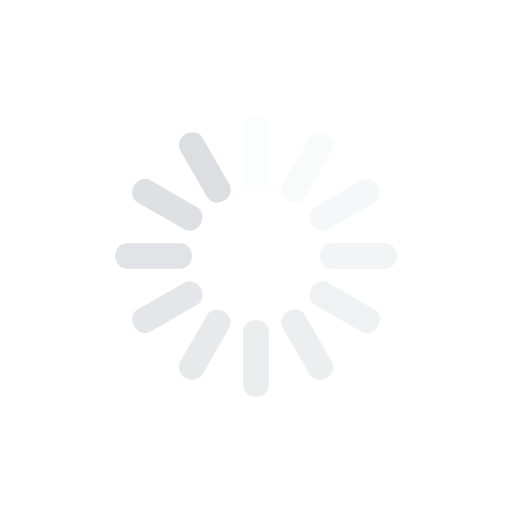
t = 0.00 s
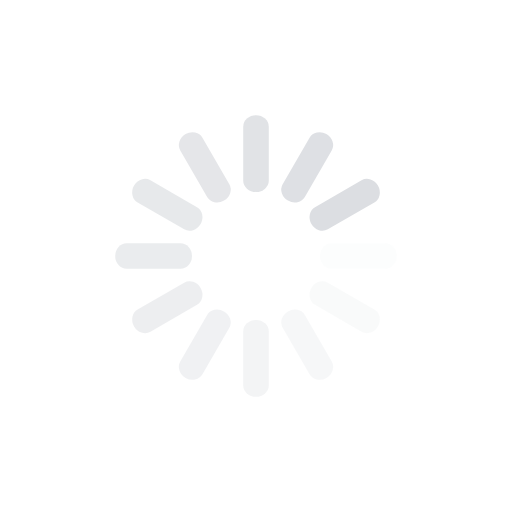
t = 0.25 s
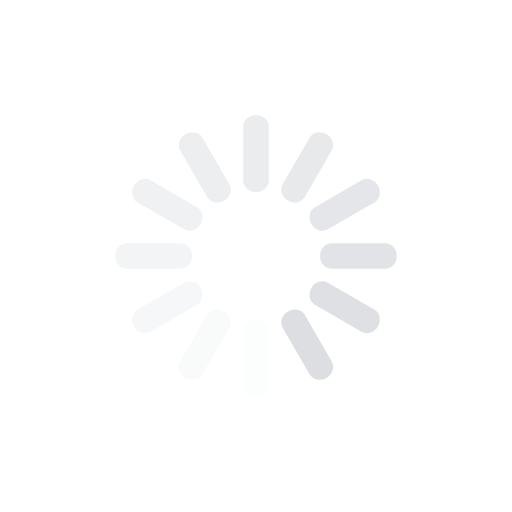
t = 0.50 s
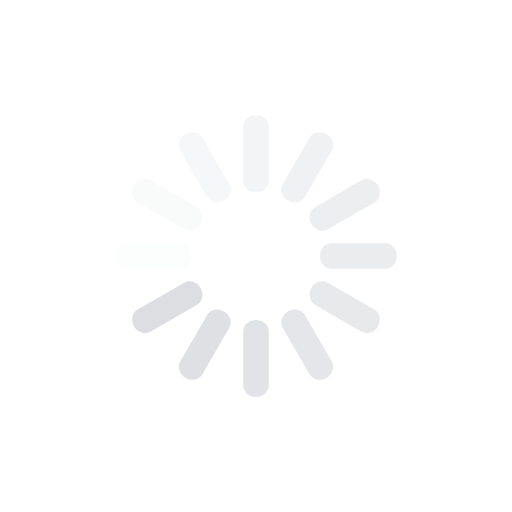
t = 0.75 s

The animated SVG that drew these frames (rendered in a browser with its animation timeline set to each time). Animation: 12 SMIL elements (animate=12); one cycle of 1.00 s, repeats indefinitely.

<svg class="lds-spinner" width="40px" height="40px" xmlns="http://www.w3.org/2000/svg" xmlns:xlink="http://www.w3.org/1999/xlink" viewBox="0 0 100 100" preserveAspectRatio="xMidYMid" style="animation-play-state: running; animation-delay: 0s; background: none;"><g transform="rotate(0 50 50)" style="animation-play-state: running; animation-delay: 0s;">
  <rect x="47.5" y="22.5" rx="4.75" ry="2.25" width="5" height="15" fill="#dcdee2" style="animation-play-state: running; animation-delay: 0s;">
    <animate attributeName="opacity" values="1;0" keyTimes="0;1" dur="1s" begin="-0.9166666666666666s" repeatCount="indefinite" style="animation-play-state: running; animation-delay: 0s;"></animate>
  </rect>
</g><g transform="rotate(30 50 50)" style="animation-play-state: running; animation-delay: 0s;">
  <rect x="47.5" y="22.5" rx="4.75" ry="2.25" width="5" height="15" fill="#dcdee2" style="animation-play-state: running; animation-delay: 0s;">
    <animate attributeName="opacity" values="1;0" keyTimes="0;1" dur="1s" begin="-0.8333333333333334s" repeatCount="indefinite" style="animation-play-state: running; animation-delay: 0s;"></animate>
  </rect>
</g><g transform="rotate(60 50 50)" style="animation-play-state: running; animation-delay: 0s;">
  <rect x="47.5" y="22.5" rx="4.75" ry="2.25" width="5" height="15" fill="#dcdee2" style="animation-play-state: running; animation-delay: 0s;">
    <animate attributeName="opacity" values="1;0" keyTimes="0;1" dur="1s" begin="-0.75s" repeatCount="indefinite" style="animation-play-state: running; animation-delay: 0s;"></animate>
  </rect>
</g><g transform="rotate(90 50 50)" style="animation-play-state: running; animation-delay: 0s;">
  <rect x="47.5" y="22.5" rx="4.75" ry="2.25" width="5" height="15" fill="#dcdee2" style="animation-play-state: running; animation-delay: 0s;">
    <animate attributeName="opacity" values="1;0" keyTimes="0;1" dur="1s" begin="-0.6666666666666666s" repeatCount="indefinite" style="animation-play-state: running; animation-delay: 0s;"></animate>
  </rect>
</g><g transform="rotate(120 50 50)" style="animation-play-state: running; animation-delay: 0s;">
  <rect x="47.5" y="22.5" rx="4.75" ry="2.25" width="5" height="15" fill="#dcdee2" style="animation-play-state: running; animation-delay: 0s;">
    <animate attributeName="opacity" values="1;0" keyTimes="0;1" dur="1s" begin="-0.5833333333333334s" repeatCount="indefinite" style="animation-play-state: running; animation-delay: 0s;"></animate>
  </rect>
</g><g transform="rotate(150 50 50)" style="animation-play-state: running; animation-delay: 0s;">
  <rect x="47.5" y="22.5" rx="4.75" ry="2.25" width="5" height="15" fill="#dcdee2" style="animation-play-state: running; animation-delay: 0s;">
    <animate attributeName="opacity" values="1;0" keyTimes="0;1" dur="1s" begin="-0.5s" repeatCount="indefinite" style="animation-play-state: running; animation-delay: 0s;"></animate>
  </rect>
</g><g transform="rotate(180 50 50)" style="animation-play-state: running; animation-delay: 0s;">
  <rect x="47.5" y="22.5" rx="4.75" ry="2.25" width="5" height="15" fill="#dcdee2" style="animation-play-state: running; animation-delay: 0s;">
    <animate attributeName="opacity" values="1;0" keyTimes="0;1" dur="1s" begin="-0.4166666666666667s" repeatCount="indefinite" style="animation-play-state: running; animation-delay: 0s;"></animate>
  </rect>
</g><g transform="rotate(210 50 50)" style="animation-play-state: running; animation-delay: 0s;">
  <rect x="47.5" y="22.5" rx="4.75" ry="2.25" width="5" height="15" fill="#dcdee2" style="animation-play-state: running; animation-delay: 0s;">
    <animate attributeName="opacity" values="1;0" keyTimes="0;1" dur="1s" begin="-0.3333333333333333s" repeatCount="indefinite" style="animation-play-state: running; animation-delay: 0s;"></animate>
  </rect>
</g><g transform="rotate(240 50 50)" style="animation-play-state: running; animation-delay: 0s;">
  <rect x="47.5" y="22.5" rx="4.75" ry="2.25" width="5" height="15" fill="#dcdee2" style="animation-play-state: running; animation-delay: 0s;">
    <animate attributeName="opacity" values="1;0" keyTimes="0;1" dur="1s" begin="-0.25s" repeatCount="indefinite" style="animation-play-state: running; animation-delay: 0s;"></animate>
  </rect>
</g><g transform="rotate(270 50 50)" style="animation-play-state: running; animation-delay: 0s;">
  <rect x="47.5" y="22.5" rx="4.75" ry="2.25" width="5" height="15" fill="#dcdee2" style="animation-play-state: running; animation-delay: 0s;">
    <animate attributeName="opacity" values="1;0" keyTimes="0;1" dur="1s" begin="-0.16666666666666666s" repeatCount="indefinite" style="animation-play-state: running; animation-delay: 0s;"></animate>
  </rect>
</g><g transform="rotate(300 50 50)" style="animation-play-state: running; animation-delay: 0s;">
  <rect x="47.5" y="22.5" rx="4.75" ry="2.25" width="5" height="15" fill="#dcdee2" style="animation-play-state: running; animation-delay: 0s;">
    <animate attributeName="opacity" values="1;0" keyTimes="0;1" dur="1s" begin="-0.08333333333333333s" repeatCount="indefinite" style="animation-play-state: running; animation-delay: 0s;"></animate>
  </rect>
</g><g transform="rotate(330 50 50)" style="animation-play-state: running; animation-delay: 0s;">
  <rect x="47.5" y="22.5" rx="4.75" ry="2.25" width="5" height="15" fill="#dcdee2" style="animation-play-state: running; animation-delay: 0s;">
    <animate attributeName="opacity" values="1;0" keyTimes="0;1" dur="1s" begin="0s" repeatCount="indefinite" style="animation-play-state: running; animation-delay: 0s;"></animate>
  </rect>
</g></svg>
